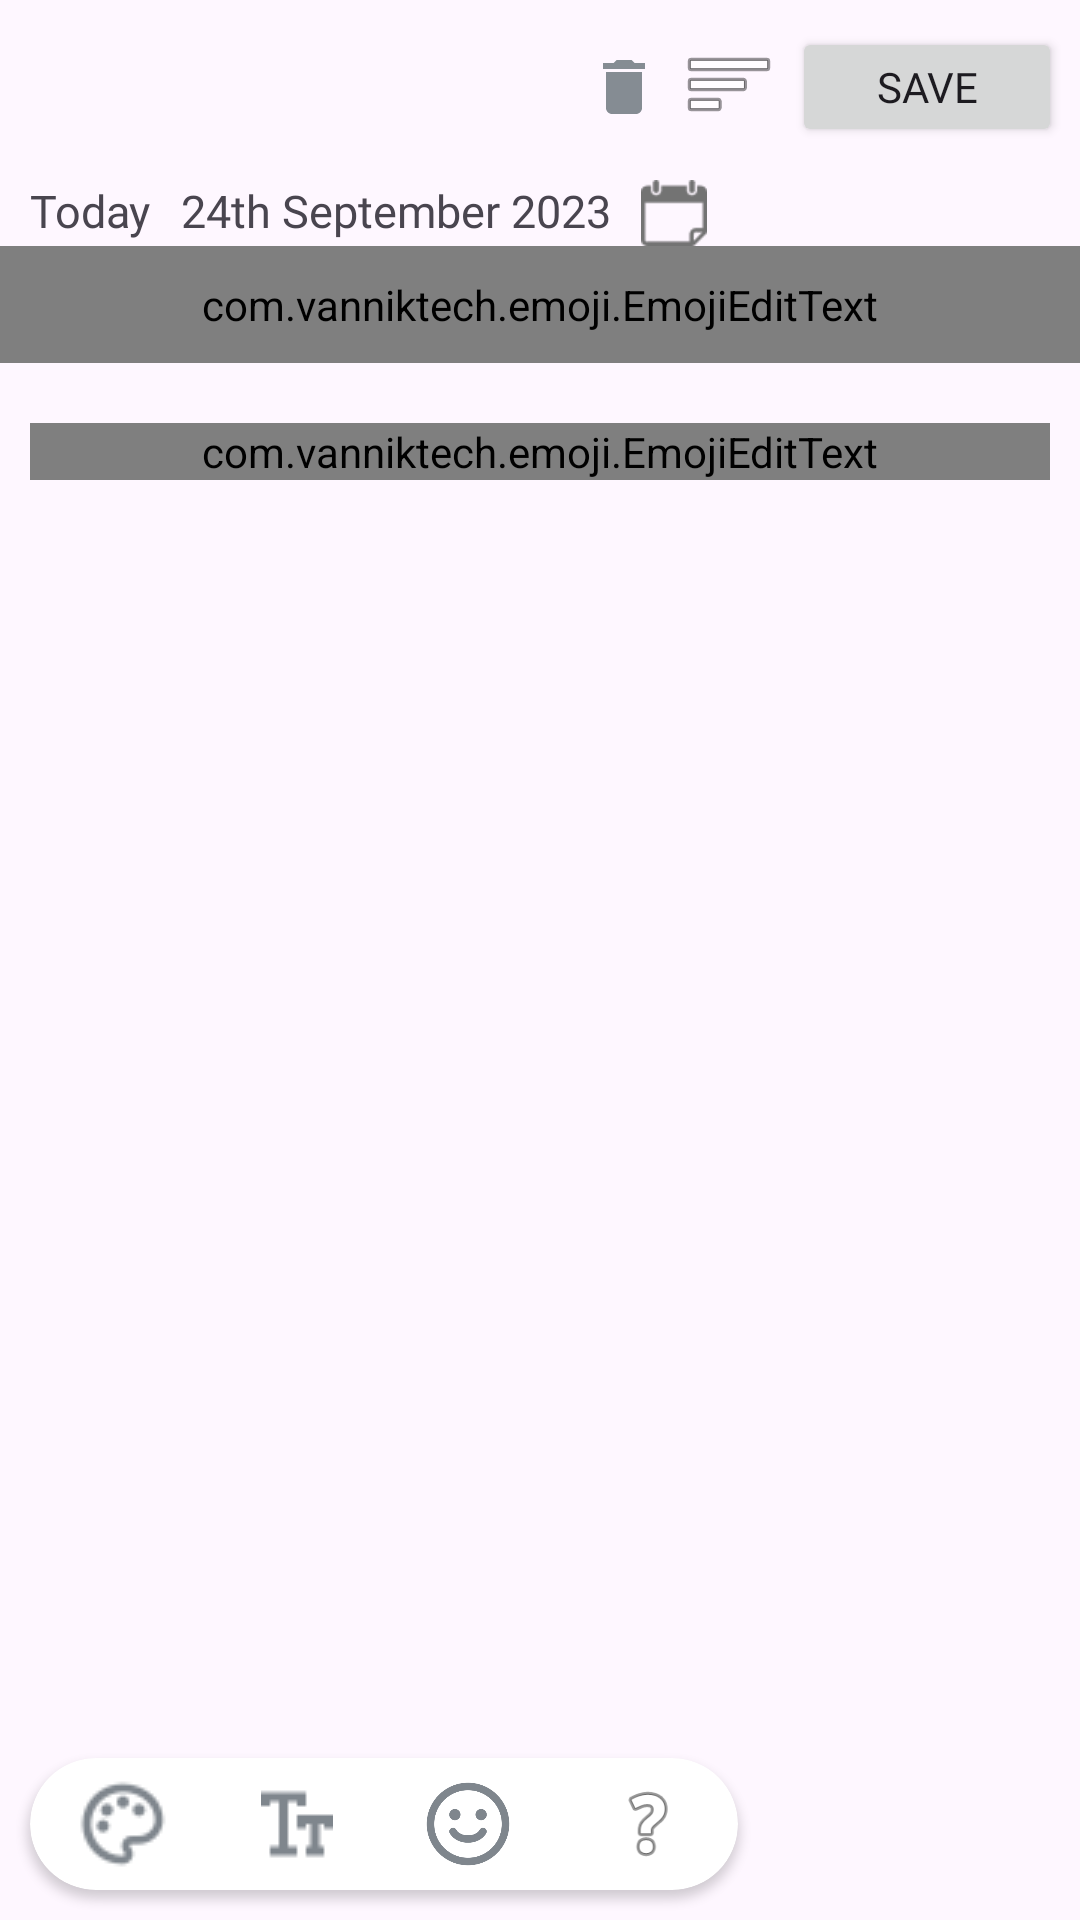

Here is an Android app screen rendered from its layout file. Give the layout XML and the strings, colors and styles it references.
<!-- AndroidManifest.xml: application theme Theme.SUperJournalApp -->
<!-- res/layout/activity_dream_journal_old.xml -->
<?xml version="1.0" encoding="utf-8"?>
<LinearLayout xmlns:android="http://schemas.android.com/apk/res/android"
    xmlns:app="http://schemas.android.com/apk/res-auto"
    android:id="@+id/dream_journal_root"
    android:layout_width="match_parent"
    android:layout_height="match_parent"
    android:background="@color/journal_bg_dream"
    android:orientation="vertical">

    <LinearLayout
        android:layout_width="match_parent"
        android:layout_height="wrap_content"
        android:paddingTop="8dp"
        android:paddingRight="5dp">

        <ImageView
            android:id="@+id/close_journal_dream"
            android:layout_width="wrap_content"
            android:layout_height="wrap_content"
            android:layout_margin="5dp"
            android:src="@drawable/icons8_multiply_24" />

        <Space
            android:layout_width="0dp"
            android:layout_height="0dp"
            android:layout_weight="1" />

        <ImageButton
            android:id="@+id/dream_delete_icon"
            android:layout_width="30dp"
            android:layout_height="40dp"
            android:layout_gravity="center"
            android:background="@android:color/transparent"
            android:src="@drawable/delete_icon_24" />
            
        <ImageButton
            android:id="@+id/manage_tags_button"
            android:layout_width="30dp"
            android:layout_height="40dp"
            android:layout_marginHorizontal="5dp"
            android:src="@android:drawable/ic_menu_sort_by_size"
            android:background="@android:color/transparent" />

        <Button
            android:id="@+id/save_journal_dream"
            android:layout_width="90dp"
            android:layout_height="40dp"
            android:layout_margin="1dp"
            android:fontFamily="@font/balsamiqsans_regular"
            android:gravity="center"
            android:text="Save"
            android:textSize="14sp" />

    </LinearLayout>

    <LinearLayout
        android:layout_width="wrap_content"
        android:layout_height="wrap_content"
        android:layout_marginTop="10dp"
        android:orientation="horizontal">

        <TextView
            android:id="@+id/journal_date_state_dream"
            android:layout_width="wrap_content"
            android:layout_height="wrap_content"
            android:layout_marginLeft="10dp"
            android:fontFamily="@font/balsamiqsans_regular"
            android:text="Today"
            android:textSize="15sp" />

        <TextView
            android:id="@+id/selected_journal_date_dream"
            android:layout_width="wrap_content"
            android:layout_height="wrap_content"
            android:layout_marginLeft="10dp"
            android:fontFamily="@font/balsamiqsans_regular"
            android:text="24th September 2023"
            android:textSize="15sp" />

        <ImageView
            android:id="@+id/journal_calender_icon_dream"
            android:layout_width="22dp"
            android:layout_height="22dp"
            android:layout_marginLeft="10dp"
            android:src="@drawable/calender_view_icon" />

    </LinearLayout>

    <com.vanniktech.emoji.EmojiEditText
        android:id="@+id/journal_title_dream"
        android:layout_width="match_parent"
        android:layout_height="wrap_content"
        android:layout_marginBottom="10dp"
        android:hint="Title"
        android:inputType="text"
        android:padding="10dp"
        android:textSize="@dimen/text_size_medium" />

    
    <ScrollView
        android:layout_width="match_parent"
        android:layout_height="match_parent"
        android:layout_weight="1">

        <LinearLayout
            android:layout_width="match_parent"
            android:layout_height="match_parent"
            android:orientation="vertical"
            android:padding="10dp">

            


            
            <com.vanniktech.emoji.EmojiEditText
                android:id="@+id/journal_content_dream"
                android:layout_width="match_parent"
                android:layout_height="match_parent"
                android:layout_marginBottom="16dp"
                android:background="@android:color/transparent"
                android:hint="Journal Content"
                android:inputType="textMultiLine"
                android:textSize="@dimen/text_size_medium" />

        </LinearLayout>

    </ScrollView>

    <androidx.cardview.widget.CardView
        android:layout_width="wrap_content"
        android:layout_height="wrap_content"
        android:layout_marginHorizontal="10dp"
        android:layout_marginTop="5dp"
        android:layout_marginBottom="10dp"
        app:cardCornerRadius="30dp">

        <LinearLayout
            android:layout_width="wrap_content"
            android:layout_height="wrap_content"
            android:gravity="center_vertical"
            android:paddingVertical="6dp">

            <ImageButton
                android:id="@+id/dream_color_palette"
                android:layout_width="wrap_content"
                android:layout_height="wrap_content"
                android:layout_marginHorizontal="15dp"
                android:background="@drawable/color_palette" />

            <ImageButton
                android:id="@+id/dream_text_style_icon"
                android:layout_width="wrap_content"
                android:layout_height="wrap_content"
                android:layout_marginHorizontal="15dp"
                android:background="@drawable/text_style_icon" />

            <ImageButton
                android:id="@+id/dream_emoji_icon"
                android:layout_width="30dp"
                android:layout_height="30dp"
                android:layout_marginHorizontal="15dp"
                android:background="@drawable/emoji_icon" />
                
            <ImageButton
                android:id="@+id/dream_prompt_icon"
                android:layout_width="30dp"
                android:layout_height="30dp"
                android:layout_marginHorizontal="15dp"
                android:background="@android:drawable/ic_menu_help"
                android:contentDescription="Writing Prompts" />








        </LinearLayout>

    </androidx.cardview.widget.CardView>

</LinearLayout>
<!-- resources referenced by this layout -->
<resources>
  <color name="journal_bg_dream">#3B2E58</color>
  <dimen name="text_size_medium">18sp</dimen>
  <!-- drawable calender_view_icon: png bitmap (drawable, 2148 bytes) -->
  <!-- drawable color_palette: png bitmap (drawable, 1440 bytes) -->
  <!-- drawable delete_icon_24 (drawable) -->
  <vector android:height="24dp" android:tint="#858C93"
      android:viewportHeight="24" android:viewportWidth="24"
      android:width="24dp" xmlns:android="http://schemas.android.com/apk/res/android">
      <path android:fillColor="@android:color/white" android:pathData="M6,19c0,1.1 0.9,2 2,2h8c1.1,0 2,-0.9 2,-2V7H6v12zM19,4h-3.5l-1,-1h-5l-1,1H5v2h14V4z"/>
  </vector>
  <!-- drawable emoji_icon: png bitmap (drawable, 14546 bytes) -->
  <!-- drawable sticker_icon: png bitmap (drawable, 10346 bytes) -->
  <!-- drawable text_style_icon: png bitmap (drawable, 389 bytes) -->
  <style name="Theme.SUperJournalApp" parent="Base.Theme.SUperJournalApp" />
  <style name="Base.Theme.SUperJournalApp" parent="Theme.Material3.DayNight.NoActionBar">
          
          
      </style>
</resources>
